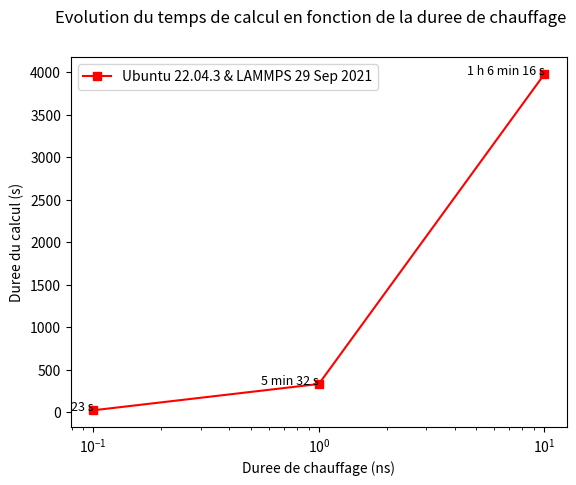

Source code (Python):
import matplotlib.pyplot as plt

duree_chauffe = [0.1, 1, 10]
ord1 = [23, 332, 3973]

plt.suptitle("Evolution du temps de calcul en fonction de la duree de chauffage")
plt.plot(duree_chauffe, ord1, "rs-", label="Ubuntu 22.04.3 & LAMMPS 29 Sep 2021")
plt.legend(loc="upper right")
plt.xlabel("Duree de chauffage (ns)")
plt.ylabel("Duree du calcul (s)")
plt.xscale("log")
plt.legend()
plt.text(duree_chauffe[0], ord1[0], s="23 s", fontsize=9, ha="right")
plt.text(duree_chauffe[1], ord1[1], s="5 min 32 s", fontsize=9, ha="right")
plt.text(duree_chauffe[2], ord1[2], s="1 h 6 min 16 s", fontsize=9, ha="right")
plt.show()
plt.close()
